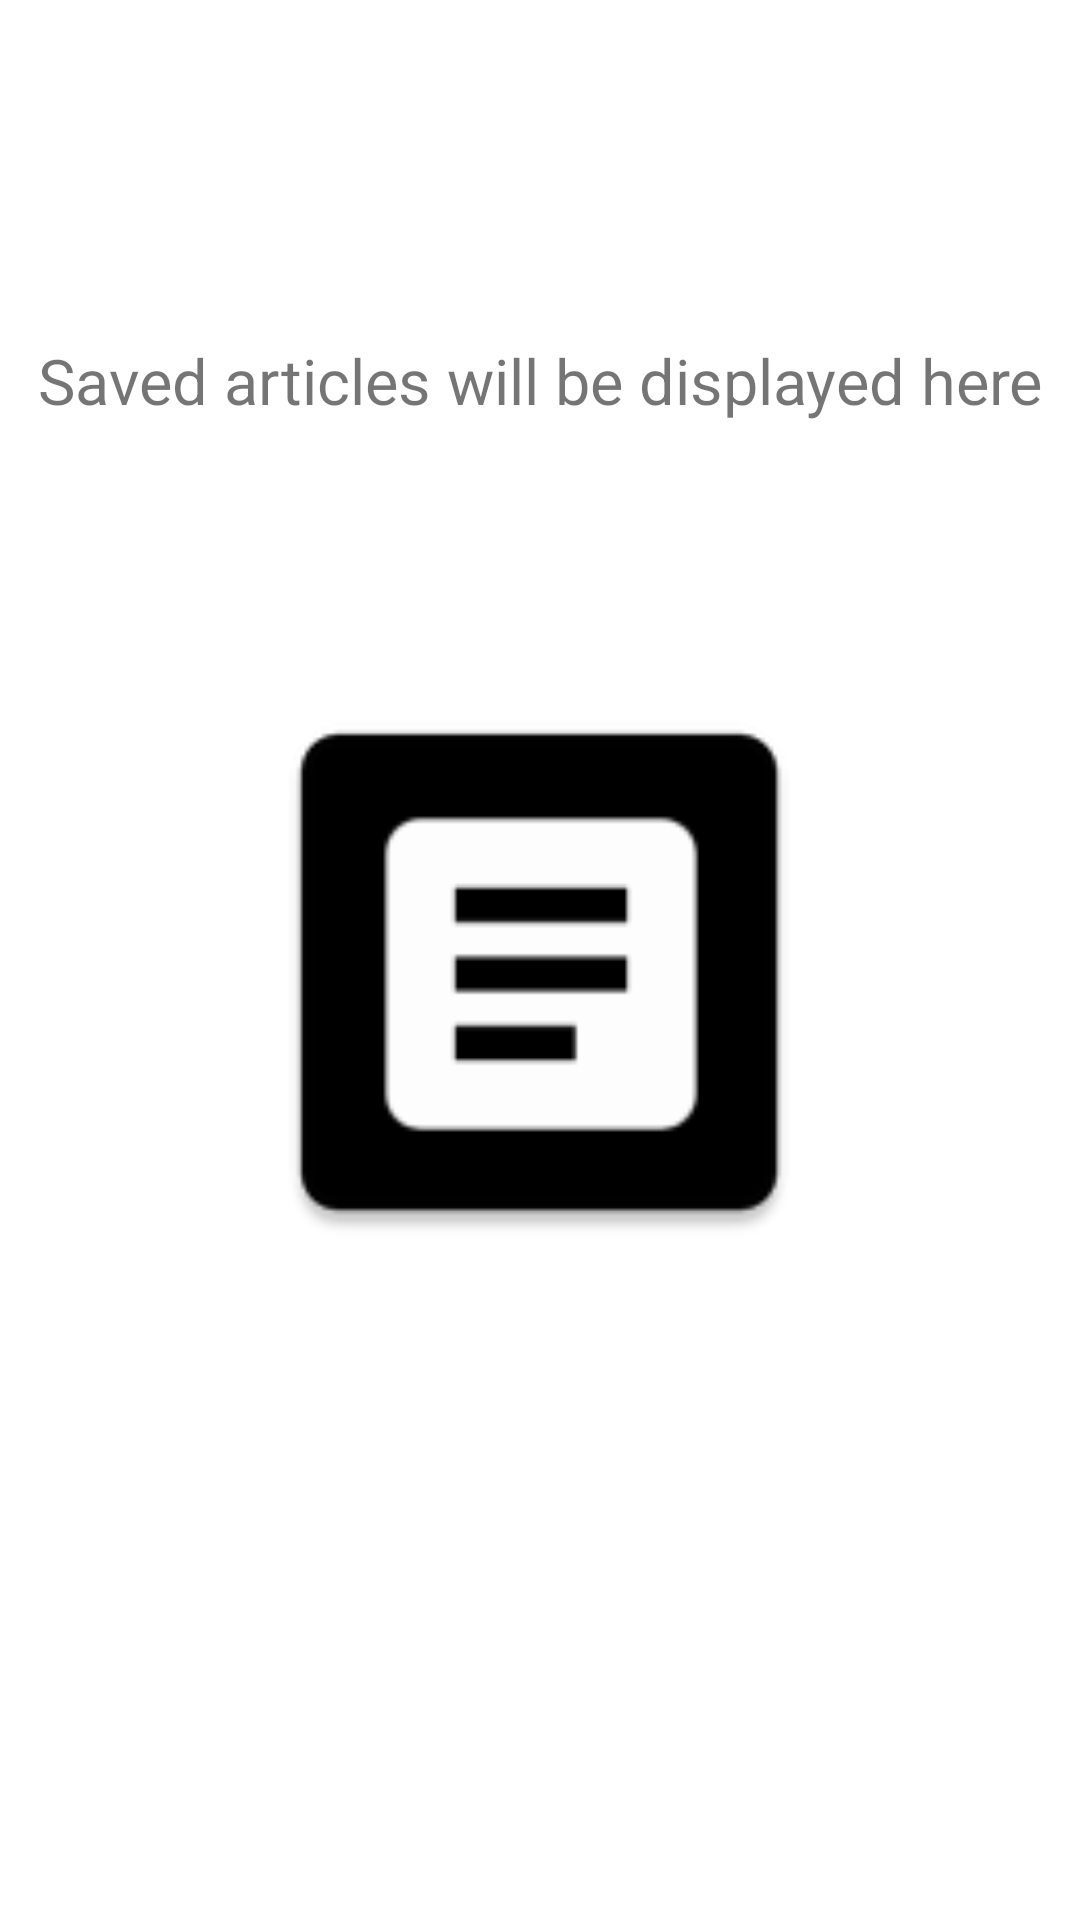

Produce the Android XML layout that renders to this screen, including the resource entries it uses.
<!-- AndroidManifest.xml: application theme Theme.News -->
<!-- res/layout/fragment_saved_news.xml -->
<?xml version="1.0" encoding="utf-8"?>
<androidx.constraintlayout.widget.ConstraintLayout xmlns:android="http://schemas.android.com/apk/res/android"
    xmlns:tools="http://schemas.android.com/tools"
    android:layout_width="match_parent"
    android:layout_height="match_parent"
    xmlns:app="http://schemas.android.com/apk/res-auto"
    tools:context=".ui.SavedNewsFragment">


    <ImageView
        android:id="@+id/ivNoArticleSaved"
        android:layout_width="200dp"
        android:layout_height="200dp"
        android:src="@mipmap/ic_no_saved_articles"
        app:layout_constraintBottom_toBottomOf="parent"
        app:layout_constraintEnd_toEndOf="parent"
        app:layout_constraintHorizontal_bias="0.497"
        app:layout_constraintStart_toStartOf="parent"
        app:layout_constraintTop_toBottomOf="@id/tvMessage"
        app:layout_constraintVertical_bias="0.278" />

    <TextView
        android:id="@+id/tvMessage"
        android:layout_width="wrap_content"
        android:layout_height="wrap_content"
        android:text="@string/saved_articles_will_be_displayed_here"
        android:textSize="21sp"
        app:layout_constraintBottom_toBottomOf="parent"
        app:layout_constraintEnd_toEndOf="parent"
        app:layout_constraintStart_toStartOf="parent"
        app:layout_constraintTop_toTopOf="parent"
        app:layout_constraintVertical_bias="0.184" />

    <androidx.recyclerview.widget.RecyclerView
        android:id="@+id/rvSavedNews"
        android:layout_width="match_parent"
        android:layout_height="match_parent"
        tools:layout_editor_absoluteX="83dp"
        tools:layout_editor_absoluteY="41dp" />

</androidx.constraintlayout.widget.ConstraintLayout>
<!-- resources referenced by this layout -->
<resources>
  <!-- mipmap ic_no_saved_articles: png bitmap (mipmap-hdpi, 826 bytes) -->
  <string name="saved_articles_will_be_displayed_here">Saved articles will be displayed here</string>
  <style name="Theme.News" parent="Theme.MaterialComponents.Light.DarkActionBar">
          
          <item name="colorPrimary">@color/color_primary</item>
          <item name="colorPrimaryVariant">@color/color_secondary</item>
          <item name="colorOnPrimary">@color/white</item>
          
          <item name="colorSecondary">@color/color_primary</item>
          <item name="colorSecondaryVariant">@color/color_secondary</item>
          <item name="colorOnSecondary">@color/black</item>
          
          <item name="android:statusBarColor" tools:targetApi="l">?attr/colorPrimaryVariant</item>
          
      </style>
  <color name="color_primary">#004C3F</color>
  <color name="color_secondary">#002419</color>
  <color name="white">#FFFFFFFF</color>
  <color name="black">#FF000000</color>
</resources>
